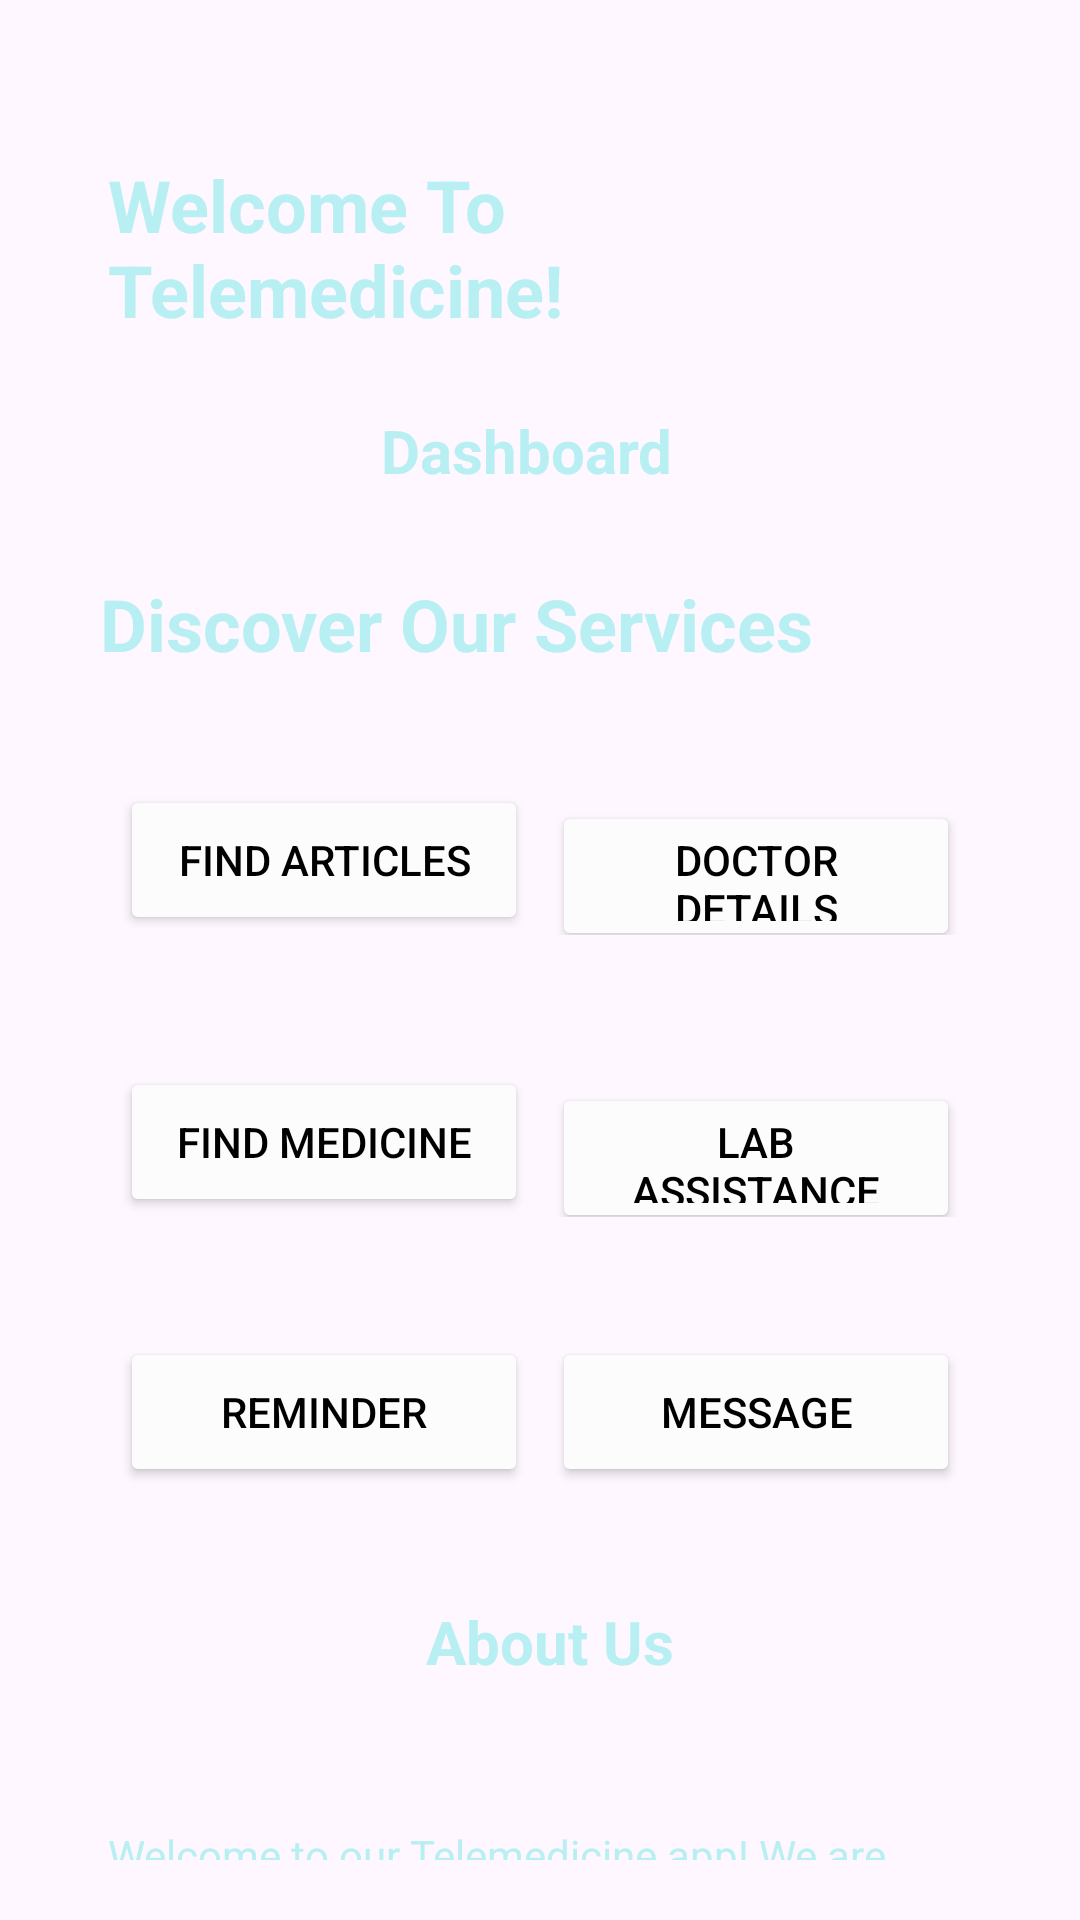

Write the Android layout XML for this screen, with the resource values it uses.
<!-- AndroidManifest.xml: application theme Theme.MediCare -->
<!-- res/layout/activity_main.xml -->
<?xml version="1.0" encoding="utf-8"?>
<androidx.constraintlayout.widget.ConstraintLayout xmlns:android="http://schemas.android.com/apk/res/android"
    xmlns:app="http://schemas.android.com/apk/res-auto"
    xmlns:tools="http://schemas.android.com/tools"
    android:layout_width="match_parent"
    android:layout_height="match_parent"
    tools:context=".activity.MainActivity"
    android:padding="20dp"
    android:background="@drawable/bg_view">

    <ImageView
        android:id="@+id/ivRightCorner"
        android:layout_width="wrap_content"
        android:layout_height="wrap_content"
        android:layout_marginTop="16dp"
        android:layout_marginEnd="8dp"
        app:contentDescription="Right Corner Image"
        app:layout_constraintEnd_toEndOf="parent"
        app:layout_constraintTop_toTopOf="parent"
        app:srcCompat="@drawable/baseline_logout_24" />

    <TextView
        android:id="@+id/textViewWelcome"
        android:layout_width="wrap_content"
        android:layout_height="wrap_content"
        android:padding="16dp"
        android:text="Welcome To Telemedicine!"
        android:textColor="@color/tealGreen"
        android:textSize="24sp"
        android:textStyle="bold"
        app:layout_constraintEnd_toEndOf="parent"
        app:layout_constraintStart_toStartOf="parent"
        app:layout_constraintTop_toBottomOf="@+id/ivRightCorner" />

    <TextView
        android:id="@+id/textViewServices"
        android:layout_width="273dp"
        android:layout_height="62dp"
        android:layout_marginStart="50dp"
        android:layout_marginEnd="50dp"
        android:padding="16dp"
        android:text="Discover Our Services "
        android:textColor="@color/tealGreen"
        android:textSize="24sp"
        android:textStyle="bold"
        app:layout_constraintEnd_toEndOf="parent"
        app:layout_constraintHorizontal_bias="1.0"
        app:layout_constraintStart_toStartOf="parent"
        app:layout_constraintTop_toBottomOf="@+id/textViewDashboard" />

    <TextView
        android:id="@+id/textViewDashboard"
        android:layout_width="108dp"
        android:layout_height="39dp"
        android:layout_marginTop="8dp"
        android:padding="0dp"
        android:text="Dashboard"
        android:textColor="@color/tealGreen"
        android:textSize="20sp"
        android:textStyle="bold"
        app:layout_constraintEnd_toEndOf="parent"
        app:layout_constraintHorizontal_bias="0.504"
        app:layout_constraintStart_toStartOf="parent"
        app:layout_constraintTop_toBottomOf="@+id/textViewWelcome" />

    <LinearLayout
        android:id="@+id/linearLayoutFirstRow"
        android:layout_width="match_parent"
        android:layout_height="wrap_content"
        android:layout_marginTop="4dp"
        android:orientation="horizontal"
        android:padding="20dp"
        app:layout_constraintEnd_toEndOf="parent"
        app:layout_constraintHorizontal_bias="0.475"
        app:layout_constraintStart_toStartOf="parent"
        app:layout_constraintTop_toBottomOf="@+id/textViewServices">

        

        

        <Button
            android:id="@+id/buttonArticle"
            android:layout_width="0dp"
            android:layout_height="50dp"
            android:layout_marginEnd="8dp"
            android:layout_weight="1"
            android:backgroundTint="@color/backgroundcolor"
            android:text="Find Articles"
            android:textColor="@android:color/black"
            app:cornerRadius="50dp" />


        <Button
            android:id="@+id/buttonDoctorView"
            android:layout_width="0dp"
            android:layout_height="50dp"
            android:layout_weight="1"
            android:backgroundTint="@color/backgroundcolor"
            android:text="Doctor Details"
            android:textColor="@android:color/black"
            app:cornerRadius="50dp" />
    </LinearLayout>

    <LinearLayout
        android:id="@+id/linearLayoutSecondRow"
        android:layout_width="match_parent"
        android:layout_height="wrap_content"
        android:layout_marginTop="4dp"
        android:orientation="horizontal"
        android:padding="20dp"

        app:layout_constraintEnd_toEndOf="parent"
        app:layout_constraintHorizontal_bias="0.475"
        app:layout_constraintStart_toStartOf="parent"
        app:layout_constraintTop_toBottomOf="@+id/linearLayoutFirstRow">

        
        <Button
            android:id="@+id/buttonMedicine"
            android:layout_width="0dp"
            android:layout_height="50dp"
            android:layout_marginEnd="8dp"
            android:layout_weight="1"
            android:backgroundTint="@color/backgroundcolor"
            android:text="Find Medicine"
            android:textColor="@android:color/black"
            app:cornerRadius="50dp" />

        
        <Button
            android:id="@+id/buttonLab"
            android:layout_width="0dp"
            android:layout_height="50dp"
            android:layout_weight="1"
            android:backgroundTint="@color/backgroundcolor"
            android:text="Lab assistance"
            android:textColor="@android:color/black"
            app:cornerRadius="50dp" />
    </LinearLayout>


    <LinearLayout
        android:id="@+id/linearLayoutThirdRow"
        android:layout_width="match_parent"
        android:layout_height="wrap_content"
        android:orientation="horizontal"
        android:padding="20dp"

        app:layout_constraintEnd_toEndOf="parent"
        app:layout_constraintHorizontal_bias="0.4"
        app:layout_constraintStart_toStartOf="parent"
        app:layout_constraintTop_toBottomOf="@+id/linearLayoutSecondRow">

        
        <Button
            android:id="@+id/buttonReminder"
            android:layout_width="0dp"
            android:layout_height="50dp"
            android:layout_marginEnd="8dp"
            android:layout_weight="1"
            android:backgroundTint="@color/backgroundcolor"
            android:text="Reminder"
            android:textColor="@android:color/black"
            app:cornerRadius="50dp" />

        
        <Button
            android:id="@+id/buttonChat"
            android:layout_width="0dp"
            android:layout_height="50dp"
            android:layout_weight="1"
            android:backgroundTint="@color/backgroundcolor"
            android:text="Message"
            android:textColor="@android:color/black"
            app:cornerRadius="50dp" />
    </LinearLayout>

    <TextView
        android:id="@+id/textViewAboutUs"
        android:layout_width="wrap_content"
        android:layout_height="wrap_content"
        android:layout_marginTop="92dp"
        android:padding="16dp"
        android:text="About Us"
        android:textColor="@color/tealGreen"
        android:textSize="20sp"
        android:textStyle="bold"
        app:layout_constraintEnd_toEndOf="parent"
        app:layout_constraintHorizontal_bias="0.516"
        app:layout_constraintStart_toStartOf="parent"
        app:layout_constraintTop_toBottomOf="@+id/linearLayoutSecondRow" />

    <TextView
        android:id="@+id/textViewAboutUsDescription"
        android:layout_width="wrap_content"
        android:layout_height="wrap_content"
        android:layout_marginTop="32dp"
        android:paddingStart="16dp"
        android:paddingEnd="16dp"
        android:textColor="#B8EFF3"
        android:text="Welcome to our Telemedicine app! We are dedicated to providing you with convenient access to healthcare services online. Our platform offers features such as online chat with medical professionals, lab assistant services, and an easy way to find doctors and medical facilities near you."
        app:layout_constraintEnd_toEndOf="parent"
        app:layout_constraintHorizontal_bias="0.6"
        app:layout_constraintStart_toStartOf="parent"
        app:layout_constraintTop_toBottomOf="@+id/textViewAboutUs" />


</androidx.constraintlayout.widget.ConstraintLayout>
<!-- resources referenced by this layout -->
<resources>
  <color name="backgroundcolor">#FCFCFC</color>
  <color name="tealGreen">#B8EFF3</color>
  <style name="Theme.MediCare" parent="Base.Theme.MediCare" />
  <style name="Base.Theme.MediCare" parent="Theme.Material3.DayNight.NoActionBar">
      <item name="colorPrimary">#090C25</item>
      </style>
</resources>
